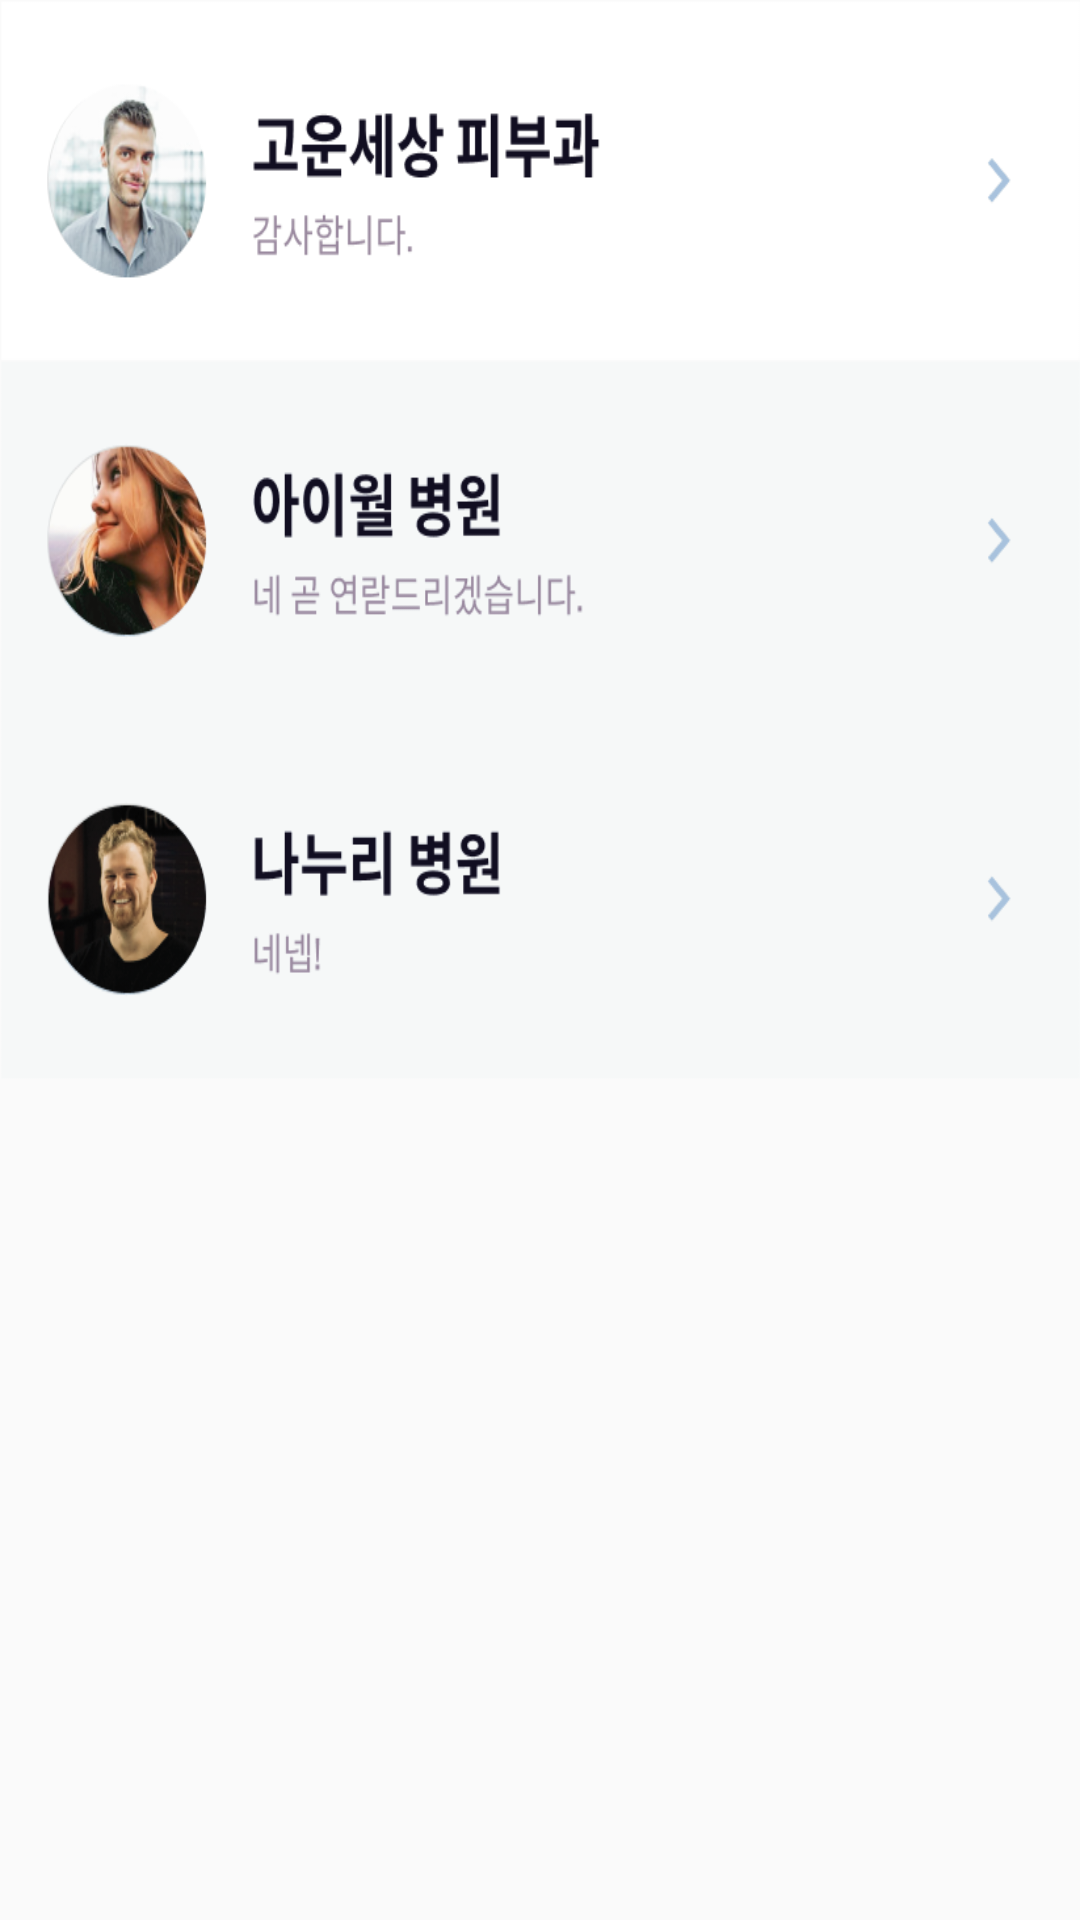

Layout XML and referenced resources for this Android screen:
<!-- AndroidManifest.xml: application theme Theme.Alicorn -->
<!-- res/layout/fragment_chat.xml -->
<?xml version="1.0" encoding="utf-8"?>
<RelativeLayout xmlns:android="http://schemas.android.com/apk/res/android"
    xmlns:app="http://schemas.android.com/apk/res-auto"
    xmlns:tools="http://schemas.android.com/tools"
    android:layout_width="match_parent"
    android:layout_height="match_parent">

    <Button
        android:id="@+id/button1"
        android:layout_width="match_parent"
        android:layout_height="120dp"
        android:layout_alignParentStart="true"
        android:layout_alignParentTop="true"
        android:background="@drawable/exdoc1" />

    <Button
        android:id="@+id/button2"
        android:layout_width="match_parent"
        android:layout_height="120dp"
        android:layout_alignParentTop="true"
        android:layout_marginTop="120dp"
        android:background="@drawable/exdoc2"
        android:layout_alignParentRight="true"
        android:layout_alignParentLeft="true" />

    <Button
        android:id="@+id/button3"
        android:layout_width="match_parent"
        android:layout_height="120dp"
        android:layout_alignParentTop="true"
        android:layout_marginTop="240dp"
        android:background="@drawable/exdoc3"
        android:layout_alignParentLeft="true" />


</RelativeLayout>
<!-- resources referenced by this layout -->
<resources>
  <!-- drawable exdoc1: png bitmap (drawable, 30456 bytes) -->
  <!-- drawable exdoc2: png bitmap (drawable, 35578 bytes) -->
  <!-- drawable exdoc3: png bitmap (drawable, 28188 bytes) -->
  <style name="Theme.Alicorn" parent="Theme.AppCompat.Light.NoActionBar">
          
          <item name="colorPrimary">@color/colorPrimary</item>
          <item name="colorPrimaryVariant">@color/colorPrimaryDark</item>
          <item name="colorAccent">@color/colorAccent</item>
          
          <item name="colorSecondary">@color/colorLightGray</item>
          <item name="colorSecondaryVariant">@color/colorWhite</item>
          <item name="colorOnSecondary">@color/colorDivision</item>
          
          <item name="android:statusBarColor" tools:targetApi="l">?attr/colorPrimaryVariant</item>
          
      </style>
  <color name="colorPrimary">#6782b7</color>
  <color name="colorPrimaryDark">#6782b7</color>
  <color name="colorAccent">#2f80ed</color>
  <color name="colorLightGray">#D3D3D3</color>
  <color name="colorWhite">#FFFFFF</color>
  <color name="colorDivision">#e0e0e0</color>
</resources>
